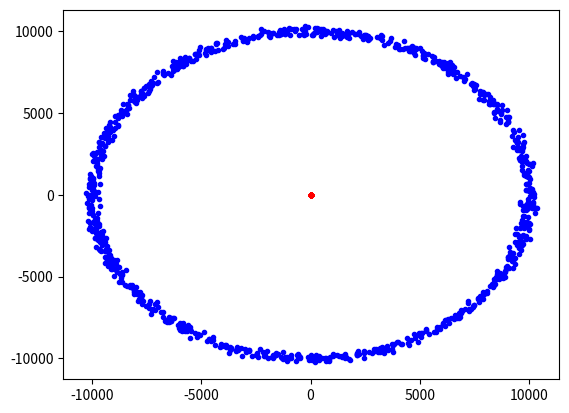

This figure's Python source:
import numpy as np

N = 1000
df = 10000

X = np.random.randn(N, 2)
X = X / np.sqrt(np.sum(X ** 2, axis=1, keepdims=True))

R = np.random.chisquare(df, size=(N, 1))
Y = X * R

R2 = np.random.power(df, size=(N, 1))
Z = X * R2

import matplotlib.pyplot as plt

plt.plot(Y[:, 0], Y[:, 1], 'b.')
plt.plot(Z[:, 0], Z[:, 1], 'r.')
